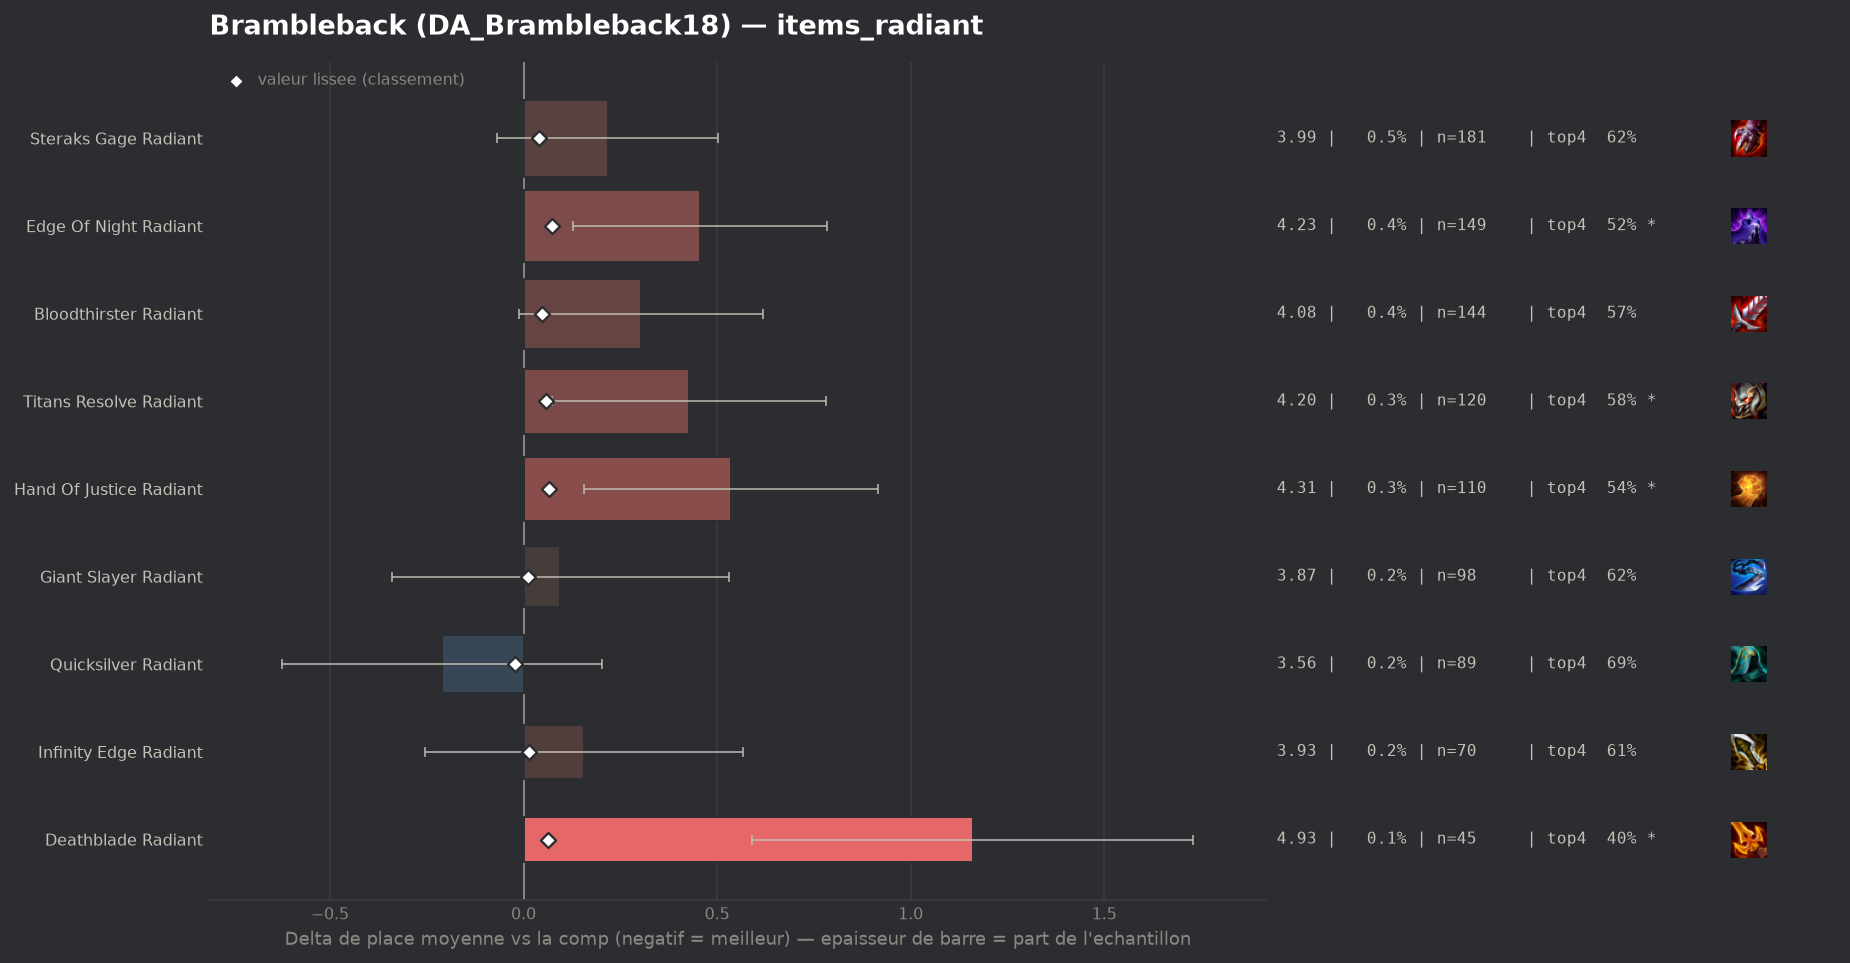

Values plotted in this chart, from the file beside it:
group, label, n, share, avg_place, shrunk_avg, score, d_avg, d_avg_pess, impact, d_top4, win, top2, top4, sd, z, p, significant
populaire, Quicksilver Radiant, 89, 0.002262, 3.562, 3.751, -0.021, -0.211, 0.0, 0.0, 0.0248, 0.1461, 0.382, 0.6854, 1.983, -1.0, 0.3168, False
populaire, Giant Slayer Radiant, 98, 0.002491, 3.867, 3.783, 0.011, 0.095, 0.0, -0.0, -0.0382, 0.2041, 0.3061, 0.6224, 2.202, 0.43, 0.6699, False
populaire, Infinity Edge Radiant, 70, 0.001779, 3.929, 3.785, 0.013, 0.156, 0.0, -0.0, -0.0463, 0.1143, 0.2143, 0.6143, 1.751, 0.75, 0.4561, False
populaire, Steraks Gage Radiant, 181, 0.0046, 3.989, 3.813, 0.04, 0.217, 0.0, -0.0002, -0.0418, 0.116, 0.2597, 0.6188, 1.958, 1.48, 0.1377, False
populaire, Bloodthirster Radiant, 144, 0.00366, 4.076, 3.819, 0.047, 0.304, 0.0, -0.0002, -0.0912, 0.1389, 0.2292, 0.5694, 1.926, 1.89, 0.05868, False
populaire, Titans Resolve Radiant, 120, 0.00305, 4.2, 3.829, 0.057, 0.428, 0.074, -0.0002, -0.0773, 0.1, 0.2, 0.5833, 1.973, 2.37, 0.01776, True
populaire, Deathblade Radiant, 45, 0.001144, 4.933, 3.835, 0.063, 1.161, 0.591, -0.0001, -0.2606, 0.0889, 0.1111, 0.4, 1.948, 4.0, 6e-05, True
populaire, Hand Of Justice Radiant, 110, 0.002796, 4.309, 3.838, 0.066, 0.537, 0.156, -0.0002, -0.1243, 0.1091, 0.2273, 0.5364, 2.035, 2.76, 0.00573, True
populaire, Edge Of Night Radiant, 149, 0.003787, 4.228, 3.845, 0.073, 0.456, 0.127, -0.0003, -0.1371, 0.1141, 0.2617, 0.5235, 2.047, 2.71, 0.00665, True
